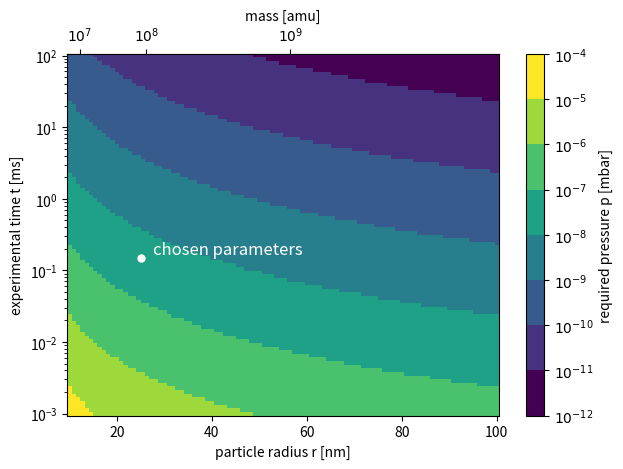

Generate this figure with matplotlib:
import numpy as np
import matplotlib.pyplot as plt
from matplotlib.colors import LogNorm
from matplotlib.colors import BoundaryNorm

# -----------------------
# parameters
# -----------------------
hbar = 6.62607015e-34 / (2*np.pi)  # Planck's constant
t_1 = 1.0e-6   # time after first kick
m = 1.4e-19   # mass
omega_0 = 2 * np.pi * 50e3
sigma_x = np.sqrt(hbar/(2*m*omega_0))
sigma_p = np.sqrt(hbar*m*omega_0/2)

t_2 = 150e-6 #150.0e-6   # time after second kick
q_av = 10e-23#10e-23   # larger q → clearer interference
q = q_av

##########################################
epsilon_0 = 8.854187817e-12  # vacuum permittivity
e = 1.602176634e-19  # elementary charge
c = 2.99792458e8  # speed of light

Q = 500*e  # particle charge
k_e = 1/(4*np.pi*epsilon_0)  # Coulomb's constant
v = 2e4
A = 2*k_e*e*Q/v

d = q*t_1/m
print(d)

amu = 1.66053906892e-27
m_amu = m/amu
print(m_amu)
k_B = 1.380649e-23
m_g = 2*amu
T_e = 300
lambda_th = np.sqrt(2*np.pi*hbar**2/(m_g*k_B*T_e))
print(lambda_th)

v = q/m
print(v)

v_av = np.sqrt(8*k_B*T_e/(np.pi*m_g))
print(v_av)

# t = t_1+t_2
r_pa = 25e-9
P_x = 0.9
print('##########')
print(np.sqrt(9*k_B*T_e*m_g/(8*np.pi))*1/((t_1+t_2)*r_pa**2)*np.log(1/P_x))
t_s = np.logspace(-6, -1, 100)
r_s = np.linspace(10e-9, 100e-9, 100)


vals_p = np.zeros((len(t_s), len(r_s)))
for i, t in enumerate(t_s):
    for j, r in enumerate(r_s):
        vals_p[i, j] = np.sqrt(9*k_B*T_e*m_g/(8*np.pi))*1/(t*r**2)*np.log(1/P_x)

bounds = [1e-12, 1e-11, 1e-10, 1e-9, 1e-8, 1e-7, 1e-6, 1e-5, 1e-4]
norm = BoundaryNorm(bounds, ncolors=plt.get_cmap("viridis").N)

fig, ax = plt.subplots()
# pcm = ax.pcolormesh(
#     r_s/1e-9,
#     t_s/1e-3,
#     vals_p/100,
#     shading="auto",
#     norm=LogNorm(vmin=np.min(vals_p)/100, vmax=np.max(vals_p)/100),
#     cmap="viridis"
# )
pcm = ax.pcolormesh(
    r_s/1e-9,
    t_s/1e-3,
    vals_p/100,
    shading="auto",
    norm=norm,
    cmap="viridis"
)


ax.scatter(r_pa/1e-9, (t_1+t_2)/1e-3, color="white", marker=".", s=100, label="chosen parameters")
# ax.legend()
ax.text(r_pa/1e-9*1.1, (t_1+t_2)/1e-3, "chosen parameters", color="white", fontsize=12, ha="left", va="bottom")
ax.set_yscale("log")
ax.set_xlabel("particle radius r [nm]")
ax.set_ylabel("experimental time t [ms]")

rho = 2200

def r_to_m(r):
    r = r*1e-9
    return (4/3) * np.pi * rho * r**3 / amu   # mass in amu

def m_to_r(m):
    r = ((m * amu) / ((4/3) * np.pi * rho))**(1/3)
    return r/1e-9

secax = ax.secondary_xaxis('top', functions=(r_to_m, m_to_r))
secax.set_xlabel("mass [amu]")
secax.set_xticks([1e7, 1e8, 1e9, 1e10])
secax.set_xticklabels([r"$10^7$", r"$10^8$", r"$10^9$", r"$10^{10}$"])

# plt.colorbar(pcm, ax=ax, label="required pressure p [mbar]")
cbar = plt.colorbar(pcm, ax=ax, label="required pressure p [mbar]")
cbar.set_ticks(bounds)
cbar.set_ticklabels([
    r"$10^{-12}$",
    r"$10^{-11}$",
    r"$10^{-10}$",
    r"$10^{-9}$",
    r"$10^{-8}$",
    r"$10^{-7}$",
    r"$10^{-6}$",
    r"$10^{-5}$",
    r"$10^{-4}$"
])
plt.tight_layout()
plt.show()
